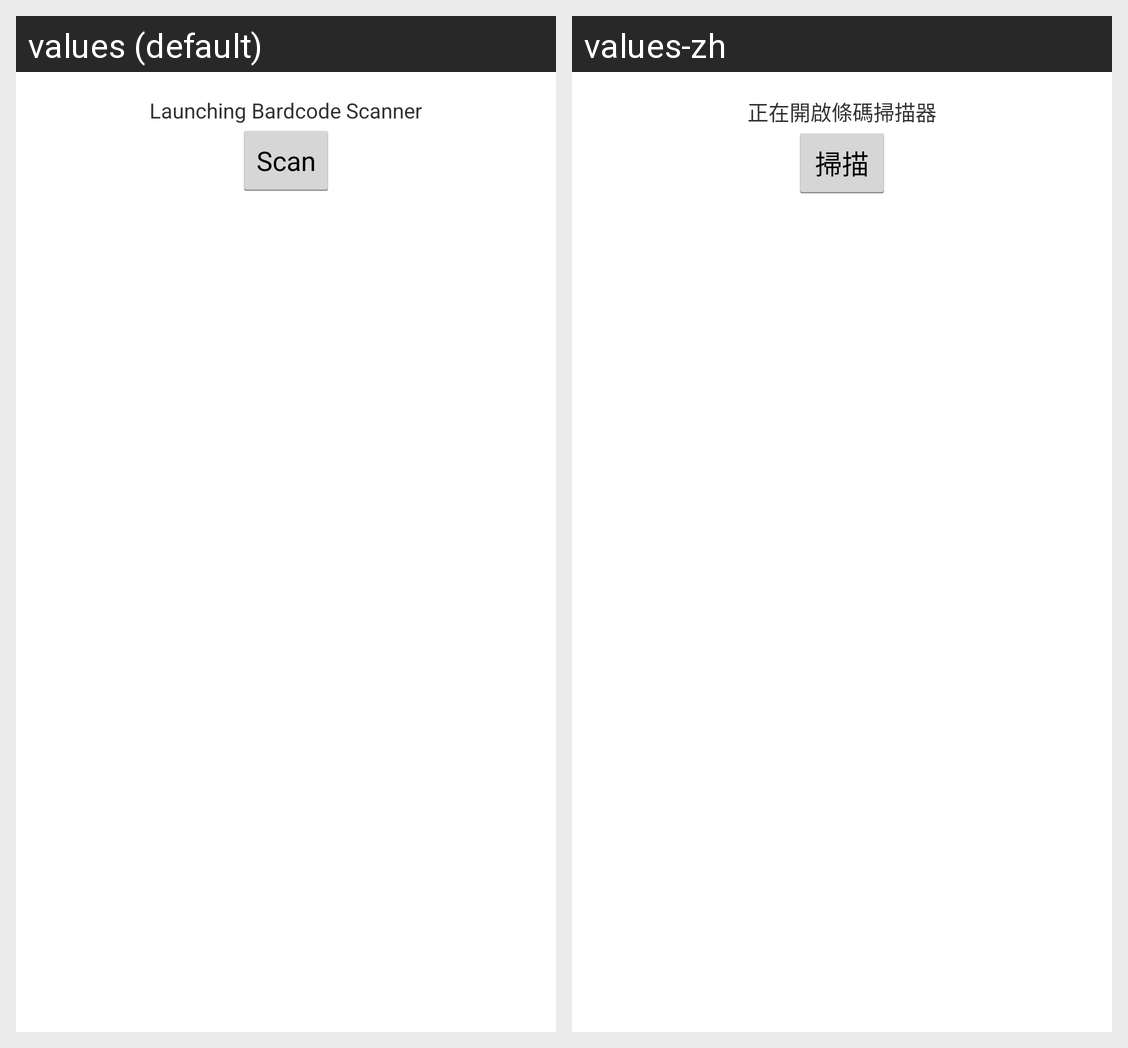

This grid shows one Android layout under two languages. Give, for every string resource on the screen, its name, the default text and each shown locale's text.
Android screen res/layout/activity_scan.xml rendered under 2 locales, left to right: values (default), values-zh. Device: Nexus 5 (rendered at 1080×1920; each locale shown at half size, 540×960, under a caption strip naming it); theme AppTheme.
Strings drawn on this screen, with the default value and each locale's value (text and hints the layout hard-codes, and strings that could not be matched under every locale, appear in the picture but are not listed):

scan_page_desc
  values: Launching Bardcode Scanner
  values-zh: 正在開啟條碼掃描器

button_text
  values: Scan
  values-zh: 掃描
